Run: headless pygame with SDL's dummy video driver; simulated clock (each Clock.tick advances the game by its frame time, no real sleeping); random seed 0; keys injected as events and as key.get_pressed() state; no mouse input.
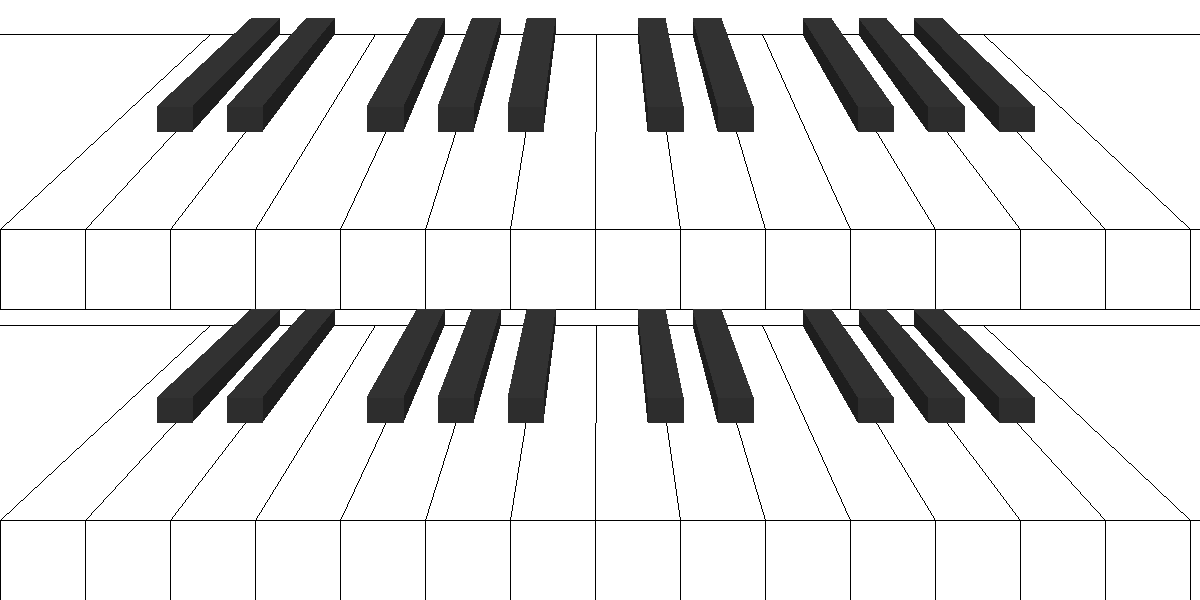
Frame 1 of 4 · flips 1–60 · no input
Frame 2 of 4 · flips 61–180 · tapped SPACE, RETURN · held RIGHT (→), D · screen unchanged from frame 1, image omitted
Frame 3 of 4 · flips 181–300 · held DOWN (↓), S · screen unchanged from frame 2, image omitted
Frame 4 of 4 · flips 301–420 · held LEFT (←), A, UP (↑), W · screen unchanged from frame 3, image omitted

The pygame program that drew these frames:

# import cv2
# import numpy as np
import pygame, sys
from pygame.constants import QUIT
# import pygame.midi as pm
import time

class PAINO():
    def __init__(self):
        # self.jude_line = 550
        self.key_h = 300
        self.key_w = 85
        self.key_black_h = 150
        self.key_black_w = 30
        self.NUM_key = 7
        self.num_key_w = 2
        self.angle = 0.65
        self.h = 80
        self.h1 = 25
        self.h2 = 16
        self.rate = 0.825
        self.xlist = []
        for i in range(self.num_key_w*7):
            self.xlist.append(i*self.key_w)
        self.points = self.get_point()
    def get_point(self):
        points = []
        points1 = []
        points2 = []
        points3 = []
        points4 = []
        points5 = []
        points6 = []
        points1_b = []
        points2_b = []
        points3_b = []
        points4_b = []
        points5_b = []
        points6_b = []
        points7_b = []
        points8_b = []
        points9_b = []
        points10_b = []
        points11_b = []
        points12_b = []
        points13_b = []
        points14_b = []
        points15_b = []
        points16_b = []
        for n in range(self.num_key_w * self.NUM_key+1):
            point1 = (self.angle*(n * self.key_w-600)+600, 600-2*self.angle*self.key_h-2*self.h-self.h2)
            point2 = (n * self.key_w, 600-self.angle*self.key_h-2*self.h-self.h2)
            point3 = (self.angle*(n * self.key_w-600)+600, 600-self.angle*self.key_h-self.h)
            point4 = (n * self.key_w, 600-self.h)
            point5 = (n * self.key_w, 600-self.angle*self.key_h-self.h-self.h2)
            point6 = (n * self.key_w, 600)
            points1.append(point1)
            points2.append(point2)
            points3.append(point3)
            points4.append(point4)
            points5.append(point5)
            points6.append(point6)
        for i in range(self.num_key_w):
            for n in list([1, 2, 4, 5, 6]):
                point1_b = (self.angle*((i*7+n-1/4)*self.key_w-600)+600, 600-self.angle*self.key_h-self.h-self.h2)
                point2_b = (self.angle*((i*7+n+1/4)*self.key_w-600)+600, 600-self.angle*self.key_h-self.h-self.h2)
                point3_b = (self.rate*((i*7+n+1/4)*self.key_w-600)+600, self.angle*self.key_black_h+600-self.angle*self.key_h-self.h)
                point4_b = (self.rate*((i*7+n-1/4)*self.key_w-600)+600, self.angle*self.key_black_h+600-self.angle*self.key_h-self.h)
                point5_b = (self.angle*((i*7+n-1/4)*self.key_w-600)+600,600-2*self.angle * self.key_h-2*self.h-2*self.h2)
                point6_b = (self.angle*((i*7+n+1/4)*self.key_w-600)+600,600-2*self.angle * self.key_h-2*self.h-2*self.h2)
                point7_b = (self.rate*((i*7+n+1/4)*self.key_w-600)+600, self.angle*self.key_black_h+600-2*self.angle*self.key_h-2*self.h-self.h2)
                point8_b = (self.rate*((i*7+n-1/4)*self.key_w-600)+600, self.angle*self.key_black_h+600-2*self.angle*self.key_h-2*self.h-self.h2)
                point9_b = (self.rate*((i*7+n-1/4)*self.key_w-600)+600, self.angle*self.key_black_h+600-self.angle*self.key_h-self.h-self.h1)
                point10_b = (self.rate*((i*7+n+1/4)*self.key_w-600)+600, self.angle*self.key_black_h+600-self.angle*self.key_h-self.h-self.h1)
                point11_b = (self.rate*((i*7+n-1/4)*self.key_w-600)+600, self.angle*self.key_black_h+600-2*self.angle*self.key_h-2*self.h-self.h1-self.h2)
                point12_b = (self.rate*((i*7+n+1/4)*self.key_w-600)+600, self.angle*self.key_black_h+600-2*self.angle*self.key_h-2*self.h-self.h1-self.h2)
                point13_b = (self.angle*((i*7+n-1/4)*self.key_w-600)+600, 600-self.angle*self.key_h-self.h)
                point14_b = (self.angle*((i*7+n+1/4)*self.key_w-600)+600, 600-self.angle*self.key_h-self.h)
                point15_b = (self.angle*((i*7+n-1/4)*self.key_w-600)+600, 600-2*self.angle*self.key_h-2*self.h-self.h2)
                point16_b = (self.angle*((i*7+n+1/4)*self.key_w-600)+600, 600-2*self.angle*self.key_h-2*self.h-self.h2)
                points1_b.append(point1_b)
                points2_b.append(point2_b)
                points3_b.append(point3_b)
                points4_b.append(point4_b)
                points5_b.append(point5_b)
                points6_b.append(point6_b)
                points7_b.append(point7_b)
                points8_b.append(point8_b)
                points9_b.append(point9_b)
                points10_b.append(point10_b)
                points11_b.append(point11_b)
                points12_b.append(point12_b)
                points13_b.append(point13_b)
                points14_b.append(point14_b)
                points15_b.append(point15_b)
                points16_b.append(point16_b)
        points.append(points1)
        points.append(points2)
        points.append(points3)
        points.append(points4)
        points.append(points5)
        points.append(points6)
        points.append(points1_b)
        points.append(points2_b)
        points.append(points3_b)
        points.append(points4_b)
        points.append(points5_b)
        points.append(points6_b)
        points.append(points7_b)
        points.append(points8_b)
        points.append(points9_b)
        points.append(points10_b)
        points.append(points11_b)
        points.append(points12_b)
        points.append(points13_b)
        points.append(points14_b)
        points.append(points15_b)
        points.append(points16_b)
        return points
    def draw(self, screen):
        for n in range(self.num_key_w * self.NUM_key+1):
            pygame.draw.line(screen, (0, 0, 0), self.points[0][n], self.points[1][n], width=1)
            pygame.draw.line(screen, (0, 0, 0), self.points[2][n], self.points[3][n], width=1)
            pygame.draw.line(screen, (0, 0, 0), self.points[1][n], self.points[4][n], width=1)
            pygame.draw.line(screen, (0, 0, 0), self.points[3][n], self.points[5][n], width=1)

        pygame.draw.line(screen, (0, 0, 0), (0, 600-self.angle*self.key_h-self.h), (1200, 600-self.angle*self.key_h-self.h), width=1)
        pygame.draw.line(screen, (0, 0, 0), (0, 600-2*self.angle*self.key_h-2*self.h-self.h2), (1200, 600-2*self.angle*self.key_h-2*self.h-self.h2), width=1)
        pygame.draw.line(screen, (0, 0, 0), (0, 600-self.angle*self.key_h-2*self.h-self.h2), (1200, 600-self.angle*self.key_h -2*self.h-self.h2), width=1)
        pygame.draw.line(screen, (0, 0, 0), (0, 600-self.angle*self.key_h-self.h-self.h2), (1200, 600-self.angle*self.key_h-self.h-self.h2), width=1)
        pygame.draw.line(screen, (0, 0, 0), (0, 600-self.h), (1200, 600-self.h), width=1)
        # pygame.draw.line(screen, (200, 200, 200), (0, self.jude_line), (1200, self.jude_line), width=2)
        # pygame.draw.line(screen, (200, 200, 200), (0, self.jude_line-self.angle*self.key_h-20), (1200, self.jude_line-self.angle*self.key_h-20), width=2)

        for n in range(self.num_key_w * 5):
            pygame.draw.polygon(screen, (30, 30, 30), (self.points[6][n], self.points[14][n], self.points[9][n], self.points[18][n]), 0)
            pygame.draw.polygon(screen, (30, 30, 30), (self.points[7][n], self.points[15][n], self.points[8][n], self.points[19][n]), 0)
            pygame.draw.polygon(screen, (30, 30, 30), (self.points[10][n], self.points[17][n], self.points[13][n], self.points[20][n]), 0)
            pygame.draw.polygon(screen, (30, 30, 30), (self.points[11][n], self.points[16][n], self.points[12][n], self.points[21][n]), 0)
        for n in range(self.num_key_w * 5):

            pygame.draw.polygon(screen, (45, 45, 45), (self.points[8][n], self.points[9][n], self.points[14][n], self.points[15][n]), 0)
            pygame.draw.polygon(screen, (45, 45, 45), (self.points[12][n], self.points[13][n], self.points[16][n], self.points[17][n]), 0)

        for n in range(self.num_key_w * 5):
            pygame.draw.polygon(screen, (50, 50, 50), (self.points[6][n],self.points[7][n],self.points[15][n], self.points[14][n]), 0)
            pygame.draw.polygon(screen, (50, 50, 50), (self.points[10][n], self.points[11][n], self.points[17][n], self.points[16][n]), 0)
    def judge(self, screen, x, y):
        keys1 = {0: 36, 1: 38, 2: 40, 3: 41, 4: 43, 5: 45, 6: 47,
                 7: 48, 8: 50, 9: 52, 10: 53, 11: 55, 12: 57, 13: 59}
        keys2 = {0: 60, 1: 62, 2: 64, 3: 65, 4: 67, 5: 69, 6: 71,
                 7: 72, 8: 74, 9: 76, 10: 77, 11: 79, 12: 81, 13: 83}
        # keys_open = {36: True, 38: True, 40: True, 41: True, 43: True, 45: True, 47: True,
        #              48: True, 50: True, 52: True, 53: True, 55: True, 57: True, 59: True,
        #              60: True, 62: True, 64: True, 65: True, 67: True, 69: True, 71: True,
        #              72: True, 74: True, 76: True, 77: True, 79: True, 81: True, 83: True}
        nums = []
        if 600-self.angle*self.key_h-2*self.h-self.h2<y<600-self.angle*self.key_h-self.h-self.h2:
            for i in range(len(self.xlist)):
                if self.xlist[i]<x<self.xlist[i]+self.key_w:
                    pygame.draw.polygon(screen, (200, 200, 200), (self.points[0][i], self.points[0][i+1], self.points[1][i+1],
                                                                  self.points[4][i+1], self.points[4][i], self.points[1][i]),0)
                    # time.sleep(0.01)
                    a = int(keys1.get(i))
                    # keys_open[a] = False
                else:
                    a = 0
                nums.append(a)

        elif 600-self.h<y<600:
            for i in range(len(self.xlist)):
                if self.xlist[i]<x<self.xlist[i]+self.key_w:
                    pygame.draw.polygon(screen, (200, 200, 200), (self.points[2][i], self.points[2][i+1], self.points[3][i+1],
                                                                  self.points[5][i+1], self.points[5][i], self.points[3][i]),0)

                    # time.sleep(0.01)
                    a = int(keys2.get(i))
                    # keys_open[a] = False
                else:
                    a = 0
                nums.append(a)
        else:
            a = 0
            nums.append(a)
        if sum(nums) == 0:
            return 0

        else:
            for i in nums:
                if i > 0:
                    return i
        # return jud, op

if __name__ == "__main__":

    pygame.init()
    piano = PAINO()

    screen = pygame.display.set_mode((1200, 600))
    while True:
        screen.fill((255, 255, 255))
        piano.draw(screen)
        for event in pygame.event.get():
            if event.type == QUIT:
                pygame.quit()
                sys.exit()

        pygame.display.update()
